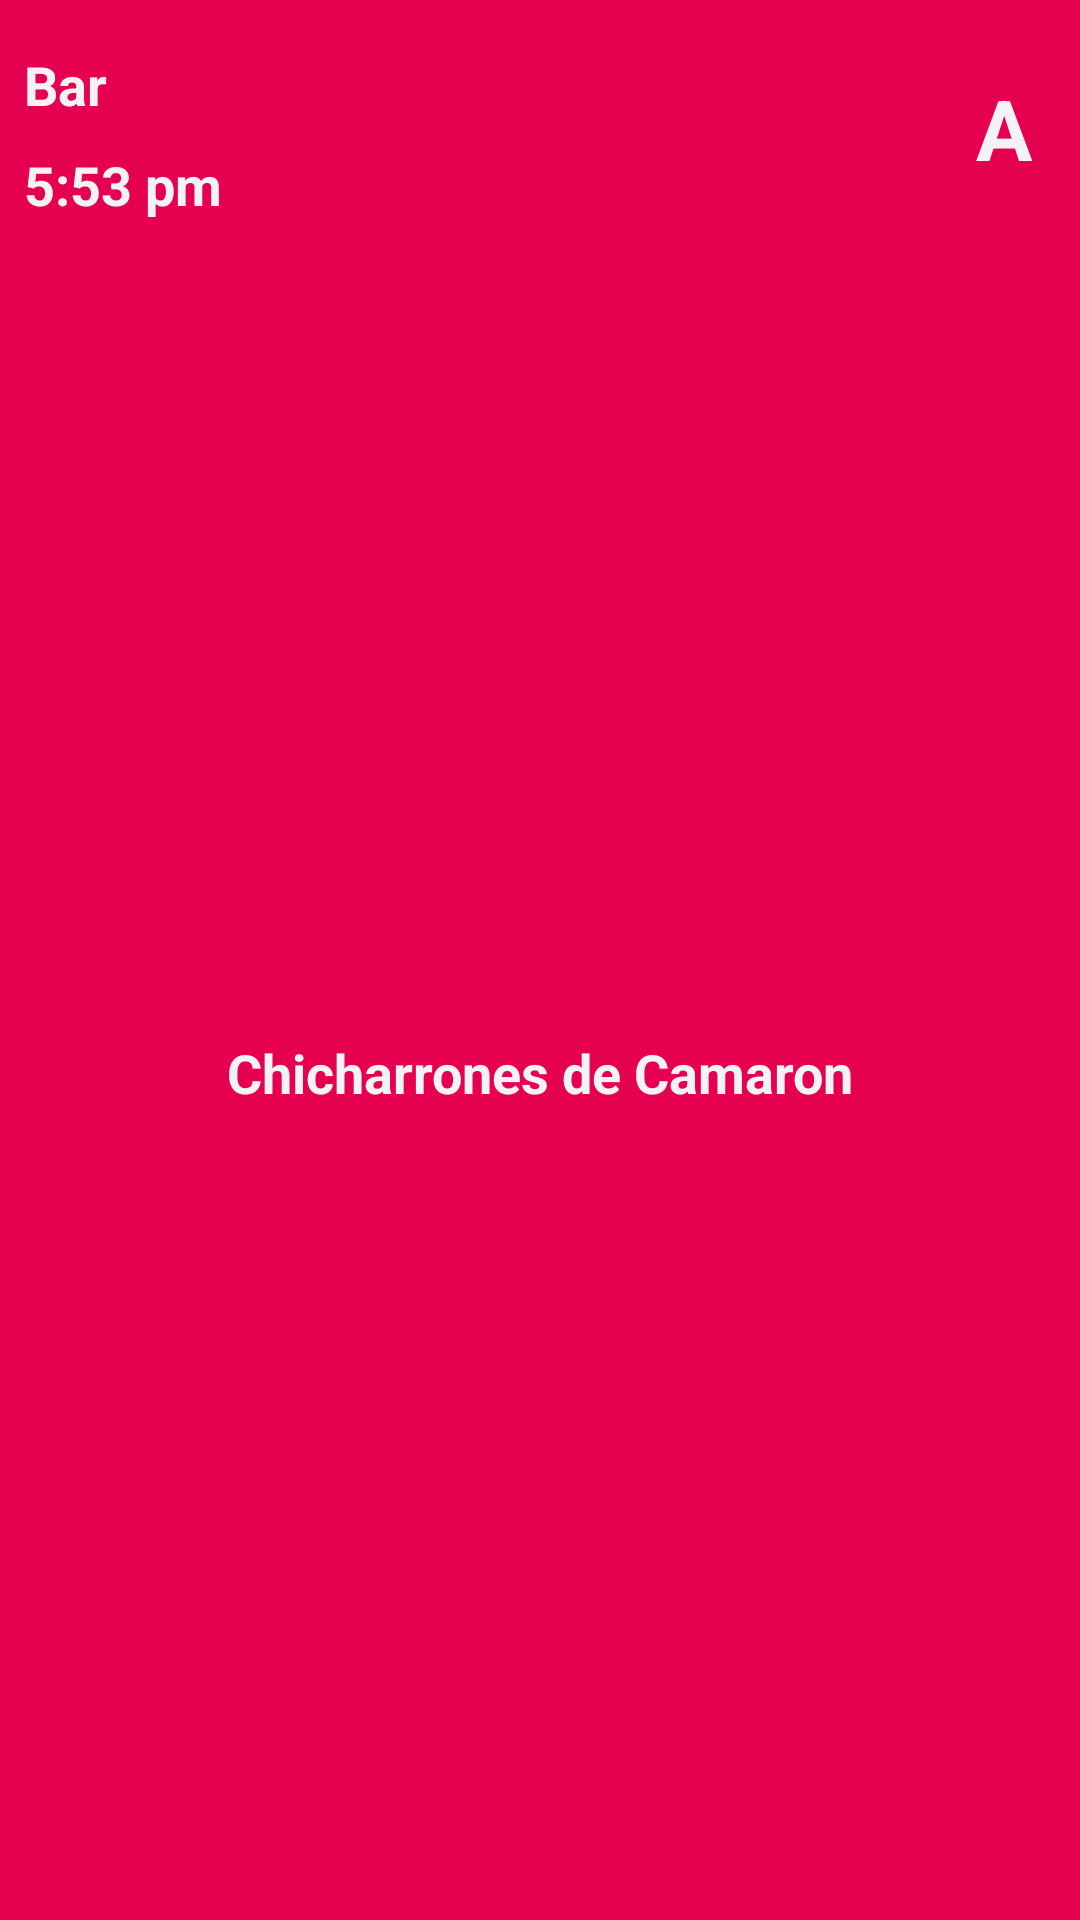

Reconstruct the res/layout file that produces this screen, plus the resources it refers to.
<!-- AndroidManifest.xml: application theme AppTheme -->
<!-- res/layout/smsrow.xml -->
<?xml version="1.0" encoding="utf-8"?>
<android.support.constraint.ConstraintLayout xmlns:android="http://schemas.android.com/apk/res/android"
    xmlns:app="http://schemas.android.com/apk/res-auto"
    xmlns:tools="http://schemas.android.com/tools"
    android:id="@+id/elpadre"
    android:layout_width="157dp"
    android:layout_height="157dp"
    android:layout_marginEnd="3dp"
    android:layout_marginTop="3dp"
    android:background="@color/bar">

    <TextView
        android:id="@+id/txtSender"
        android:layout_width="0dp"
        android:layout_height="wrap_content"
        android:layout_marginStart="8dp"
        android:layout_marginTop="16dp"
        android:layout_marginEnd="8dp"
        android:text="Bar"
        android:textColor="@color/whiteText"
        android:textSize="18sp"
        android:textStyle="bold"
        app:layout_constraintEnd_toStartOf="@+id/checkParent"
        app:layout_constraintStart_toStartOf="parent"
        app:layout_constraintTop_toTopOf="parent"
        tools:ignore="HardcodedText" />

    <TextView
        android:id="@+id/txtTime"
        android:layout_width="0dp"
        android:layout_height="wrap_content"
        android:layout_marginStart="8dp"
        android:layout_marginTop="9dp"
        android:layout_marginEnd="50dp"
        android:text="5:53 pm"
        android:textColor="@color/whiteText"
        android:textSize="18sp"
        android:textStyle="bold"
        app:layout_constraintEnd_toEndOf="parent"
        app:layout_constraintStart_toStartOf="parent"
        app:layout_constraintTop_toBottomOf="@+id/txtSender"
        tools:ignore="HardcodedText" />

    <TextView
        android:id="@+id/txtSms"
        android:layout_width="wrap_content"
        android:layout_height="0dp"
        android:layout_marginTop="4dp"
        android:padding="2dp"
        android:text="Chicharrones de Camaron"
        android:textAlignment="textStart"
        android:textColor="@color/whiteText"
        android:textSize="18sp"
        android:textStyle="bold"
        app:layout_constraintBottom_toBottomOf="parent"
        app:layout_constraintEnd_toEndOf="parent"
        app:layout_constraintStart_toStartOf="parent"
        app:layout_constraintTop_toBottomOf="@id/guideline6"
        tools:ignore="HardcodedText" />

    <LinearLayout
        android:id="@+id/checkParent"
        android:layout_width="wrap_content"
        android:layout_height="0dp"
        android:layout_marginTop="24dp"
        android:layout_marginEnd="16dp"
        android:gravity="bottom"
        android:orientation="vertical"
        app:layout_constraintEnd_toEndOf="parent"
        app:layout_constraintTop_toTopOf="parent">

        <TextView
            android:id="@+id/txtCheck"
            android:layout_width="match_parent"
            android:layout_height="wrap_content"
            android:gravity="center"
            android:text="A"
            android:textColor="@color/whiteText"
            android:textSize="28sp"
            android:textStyle="bold"
            tools:ignore="HardcodedText" />

    </LinearLayout>

    <android.support.constraint.Guideline
        android:id="@+id/guideline6"
        android:layout_width="wrap_content"
        android:layout_height="wrap_content"
        android:orientation="horizontal"
        app:layout_constraintGuide_percent="0.53" />

</android.support.constraint.ConstraintLayout>
<!-- resources referenced by this layout -->
<resources>
  <color name="bar">#E60050</color>
  <color name="whiteText">#F3F3F5</color>
  <style name="AppTheme" parent="Theme.AppCompat.Light.NoActionBar">
          
          
          <item name="android:windowFullscreen">true</item>
          <item name="colorPrimary">@color/colorPrimary</item>
          <item name="colorPrimaryDark">@color/colorPrimaryDark</item>
          <item name="colorAccent">@color/colorAccent</item>
      </style>
  <color name="colorPrimary">#00a0f5</color>
  <color name="colorPrimaryDark">#303F9F</color>
  <color name="colorAccent">#FF4081</color>
</resources>
